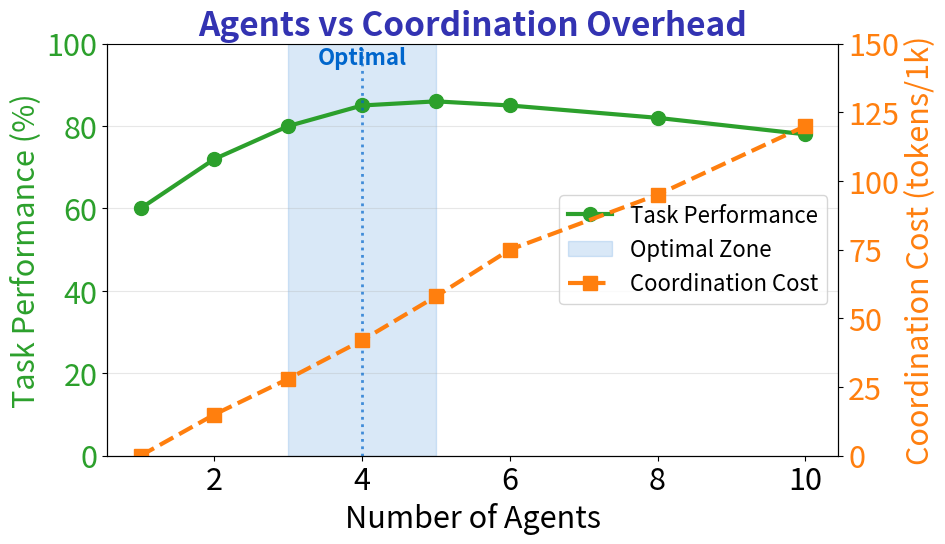

Source code (Python): (Note: this script raises an exception after producing the figure.)
"""
Multi-Agent Coordination Overhead Analysis
Week 5 - Multi-Agent Architectures
"""
import matplotlib.pyplot as plt
import numpy as np
from pathlib import Path

plt.rcParams.update({
    'font.size': 24, 'axes.labelsize': 24, 'axes.titlesize': 26,
    'xtick.labelsize': 22, 'ytick.labelsize': 22, 'legend.fontsize': 18,
    'figure.figsize': (10, 6), 'figure.dpi': 150, 'font.family': 'sans-serif'
})

MLPURPLE = '#3333B2'
MLBLUE = '#0066CC'
MLORANGE = '#FF7F0E'
MLGREEN = '#2CA02C'
MLGRAY = '#7F7F7F'

# Number of agents vs metrics
agents = [1, 2, 3, 4, 5, 6, 8, 10]
task_performance = [60, 72, 80, 85, 86, 85, 82, 78]
coordination_cost = [0, 15, 28, 42, 58, 75, 95, 120]
net_efficiency = [60, 57, 52, 43, 28, 10, -13, -42]

fig, ax1 = plt.subplots(figsize=(10, 6))

# Performance line
line1 = ax1.plot(agents, task_performance, 'o-', linewidth=3, markersize=10,
                  color=MLGREEN, label='Task Performance')
ax1.set_xlabel('Number of Agents', fontsize=22)
ax1.set_ylabel('Task Performance (%)', fontsize=22, color=MLGREEN)
ax1.tick_params(axis='y', labelcolor=MLGREEN)
ax1.set_ylim(0, 100)

# Coordination cost on secondary axis
ax2 = ax1.twinx()
line2 = ax2.plot(agents, coordination_cost, 's--', linewidth=3, markersize=10,
                  color=MLORANGE, label='Coordination Cost')
ax2.set_ylabel('Coordination Cost (tokens/1k)', fontsize=22, color=MLORANGE)
ax2.tick_params(axis='y', labelcolor=MLORANGE)
ax2.set_ylim(0, 150)

# Optimal zone
ax1.axvspan(3, 5, alpha=0.15, color=MLBLUE, label='Optimal Zone')
ax1.axvline(x=4, color=MLBLUE, linestyle=':', linewidth=2, alpha=0.7)
ax1.text(4, 95, 'Optimal', fontsize=16, ha='center', color=MLBLUE, fontweight='bold')

# Title
ax1.set_title('Agents vs Coordination Overhead', fontsize=24, fontweight='bold', color=MLPURPLE)

# Combined legend
lines1, labels1 = ax1.get_legend_handles_labels()
lines2, labels2 = ax2.get_legend_handles_labels()
ax1.legend(lines1 + lines2, labels1 + labels2, loc='center right', fontsize=16)

ax1.spines['top'].set_visible(False)
ax1.grid(axis='y', alpha=0.3)

plt.tight_layout()
plt.savefig(Path(__file__).parent / 'chart.pdf', dpi=300, bbox_inches='tight', facecolor='white')
plt.close()
print(f"Chart saved to {Path(__file__).parent / 'chart.pdf'}")
